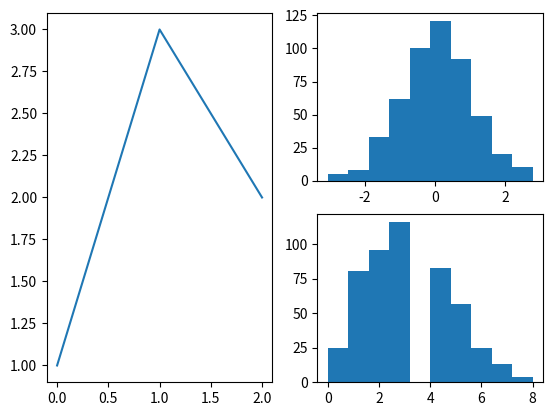

This chart was generated by the following Python code:
%matplotlib inline
import matplotlib.pyplot as plt
import numpy as np

plt.subplots();

fig, ax = plt.subplots()
fig.set_facecolor('blue')
ax.set_facecolor('seagreen')

print(type(fig))

print(type(ax))

plt.subplots(1, 2);

fig, axs = plt.subplots(1, 2)
print(type(axs), axs.shape)
axs[0].set_facecolor('lime')
axs[1].set_facecolor('fuchsia')

fig, axs = plt.subplots(2, 2)
print(type(axs), axs.shape)
axs[0, 0].set_facecolor('0.2')
axs[0, 1].set_facecolor('0.4')
axs[1, 0].set_facecolor('0.6')
axs[1, 1].set_facecolor('0.8')

fig, ax = plt.subplots()

fig, (ax1, ax2) = plt.subplots(1, 2)

fig, ((ax11, ax12), (ax21, ax22)) = plt.subplots(2, 2)

fig, axs = plt.subplots(3, 3)
for ax in axs.flat:
    ax.set_facecolor('lightsalmon')

plt.subplot_mosaic([
    ['left', 'right-top'],
    ['left', 'right-bottom'],
]);

fig, axd = plt.subplot_mosaic([
    ['left', 'right-top'],
    ['left', 'right-bottom'],
])
axd['left'].plot([1, 3, 2])
axd['right-top'].hist(np.random.normal(size=500))
axd['right-bottom'].hist(np.random.poisson(3, size=500))

fig, axd = plt.subplot_mosaic("""
    AAABB
    AAACC
    DD.CC
    """);

axd

fig, ax = plt.subplots()
print('Default size:', fig.get_size_inches())

fig, ax = plt.subplots(figsize=(12, 4))

resolution = 1920, 1080  # pixels
diagonal = 13.3  # inches

import numpy as np
rx, ry = resolution
dpi = np.sqrt(rx**2 + ry**2) / diagonal
print(dpi)

fig, ax = plt.subplots(dpi=dpi, facecolor='royalblue')

%config InlineBackend.print_figure_kwargs = {'bbox_inches': None}

fig, ax = plt.subplots(dpi=dpi, facecolor='royalblue')

# reactivate the tight layouting
%config InlineBackend.print_figure_kwargs = {'bbox_inches': 'tight'}

fig, ax = plt.subplots(figsize=(8, 4))
fig.text(0.2, 0.5, 'figsize=(8, 4)', fontsize=20)

fig, ax = plt.subplots(figsize=(4, 2))
fig.text(0.2, 0.5, 'figsize=(8, 4)', fontsize=20)

x = np.linspace(0, 2, 201)
fig, (ax1, ax2) = plt.subplots(1, 2)
ax1.plot(x, x)
ax2.plot(x, 1000*x**2)
ax1.set_title('Function: x')
ax2.set_title('Function: $x^2$')
ax1.set_ylabel('The y label')
ax2.set_ylabel('The y label')

fig, (ax1, ax2) = plt.subplots(1, 2, layout='constrained')
ax1.plot(x, x)
ax2.plot(x, 1000*x**2)
ax1.set_title('Function: x')
ax2.set_title('Function: $x^2$')
ax1.set_ylabel('The y label')
ax2.set_ylabel('The y label')

